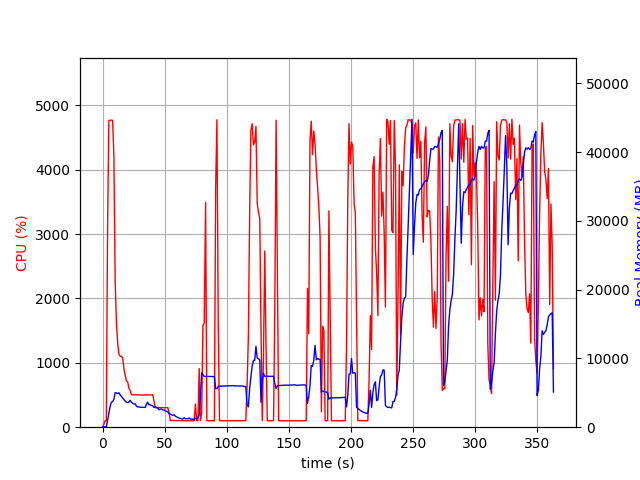

Source data for this figure (header and first rows):
elapsed_time, nproc, cpu, mem_real, mem_virtual
3.3855438232421875e-05, 1, 0.0, 10.44, 3192
1.006, 1, 44.7, 47.26, 619.6
2.014, 1, 100.2, 47.26, 619.6
3.023, 1, 99.1, 47.26, 619.6
4.031, 1, 3056, 977.3, 4981
5.051, 1, 4763, 2005, 6091
6.071, 1, 4770, 3028, 7124
7.096, 1, 4770, 3611, 7919
8.12, 1, 4769, 3739, 8102
9.144, 1, 4194, 4075, 8604
10.16, 1, 2254, 5027, 9754
11.16, 1, 1618, 4974, 10004
12.17, 1, 1306, 4878, 10108
13.18, 1, 1134, 5006, 10436
14.19, 1, 1102, 4706, 10476
15.2, 1, 1099, 4470, 10476
16.21, 1, 1076, 4227, 10476
17.21, 1, 901.6, 4020, 10476
18.22, 1, 806.5, 3795, 10476
19.23, 1, 718.8, 3654, 10476
20.24, 1, 701.4, 3566, 10476
21.24, 1, 602.5, 3668, 10572
22.25, 1, 569.8, 3922, 11100
23.26, 1, 503.4, 3606, 11100
24.27, 1, 504.0, 3488, 11100
25.27, 1, 503.9, 3363, 11100
26.28, 1, 503.9, 3383, 11100
27.29, 1, 502.3, 3059, 11100
28.3, 1, 501.8, 2950, 11100
29.31, 1, 502.0, 2953, 11100
30.32, 1, 500.5, 2898, 11100
31.33, 1, 500.1, 2890, 11100
32.34, 1, 501.4, 2869, 11100
33.35, 1, 500.2, 2890, 11100
34.36, 1, 502.1, 2881, 11100
35.37, 1, 501.0, 3364, 11100
36.38, 1, 500.1, 3640, 11292
37.39, 1, 502.0, 3251, 11292
38.4, 1, 502.2, 3258, 11292
39.41, 1, 503.0, 3162, 11292
40.42, 1, 503.0, 3089, 11292
41.43, 1, 403.7, 2880, 11292
42.44, 1, 302.3, 2967, 11292
43.45, 1, 304.1, 2867, 11292
44.46, 1, 302.9, 2757, 11292
45.47, 1, 304.3, 2536, 11292
46.47, 1, 303.3, 2612, 11292
47.48, 1, 304.0, 2653, 11292
48.49, 1, 305.3, 2504, 11292
49.5, 1, 301.4, 2507, 11292
50.51, 1, 301.9, 2374, 11292
51.52, 1, 303.2, 2309, 11292
52.53, 1, 303.0, 2207, 11292
53.54, 1, 223.9, 1994, 11292
54.55, 1, 103.0, 1910, 11292
55.56, 1, 104.0, 1817, 11292
56.57, 1, 105.0, 1731, 11292
57.58, 1, 104.0, 1809, 11292
58.59, 1, 103.1, 1609, 11292
59.6, 1, 104.1, 1496, 11292
... 299 more rows
